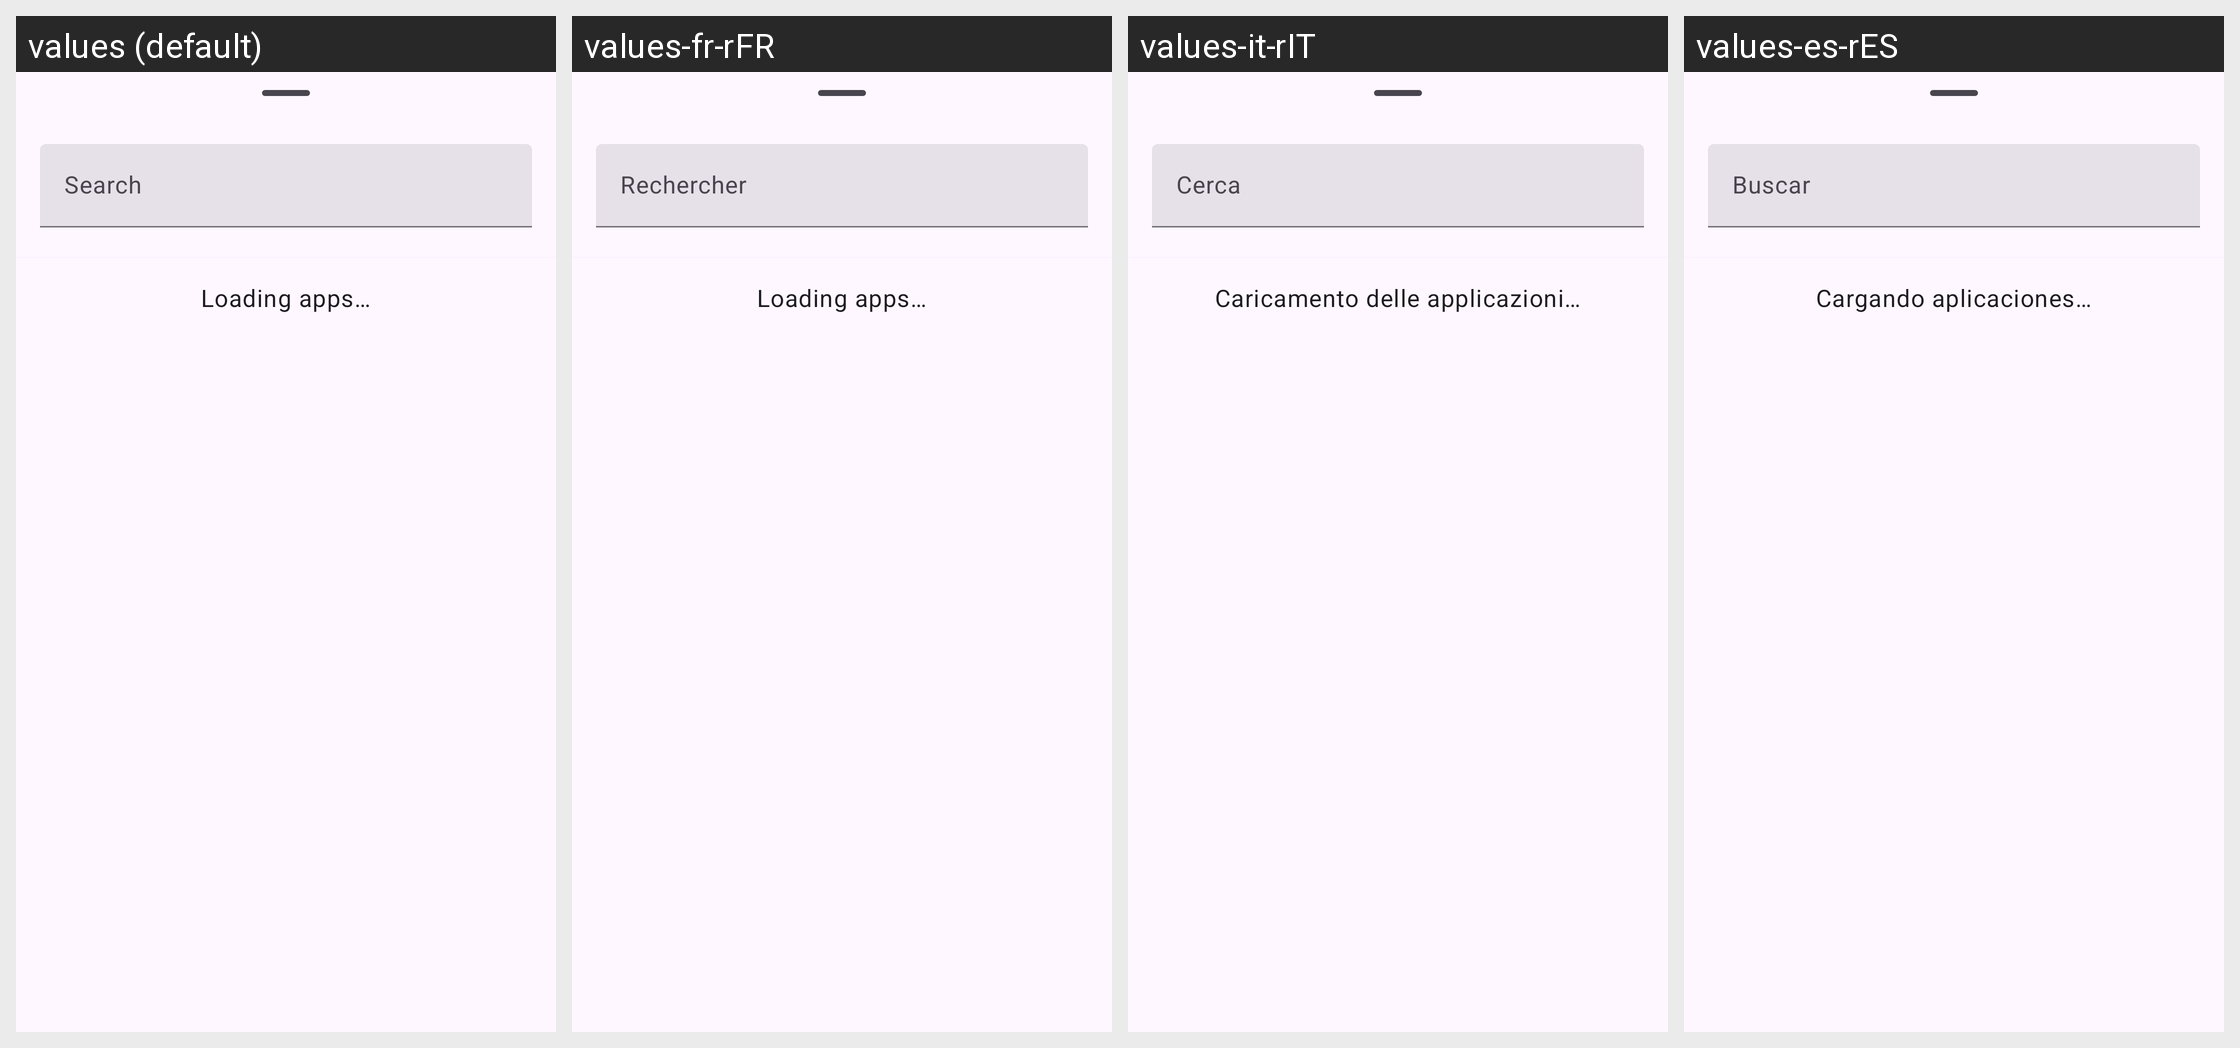

Locale-by-locale string values for the Android screen shown in this grid:
Android screen res/layout/fragment_applist_sheet.xml rendered under 4 locales, left to right: values (default), values-fr-rFR, values-it-rIT, values-es-rES. Device: Nexus 5 (rendered at 1080×1920; each locale shown at half size, 540×960, under a caption strip naming it); theme Theme.RootlessJamesDSP.
Other locales in the repository, not shown: values-af-rZA, values-ar-rSA, values-cs-rCZ, values-da-rDK, values-de-rDE, values-el-rGR, values-fi-rFI, values-hi-rIN, values-hr-rHR, values-hu-rHU, values-in-rID, values-ja-rJP, values-ko-rKR, values-ms-rMY, values-nl-rNL, values-pl-rPL, values-pt-rBR, values-pt-rPT, values-ro-rRO, values-ru-rRU, values-sk-rSK, values-sr-rSP, values-sv-rSE, values-th-rTH, values-tr-rTR, values-uk-rUA, values-vi-rVN, values-zh-rCN, values-zh-rTW.
Strings drawn on this screen, with the default value and each locale's value (text and hints the layout hard-codes, and strings that could not be matched under every locale, appear in the picture but are not listed):

app_list_search
  values: Search
  values-fr-rFR: Rechercher
  values-it-rIT: Cerca
  values-es-rES: Buscar

app_list_loading
  values: Loading apps…
  values-fr-rFR: Loading apps…
  values-it-rIT: Caricamento delle applicazioni…
  values-es-rES: Cargando aplicaciones…
